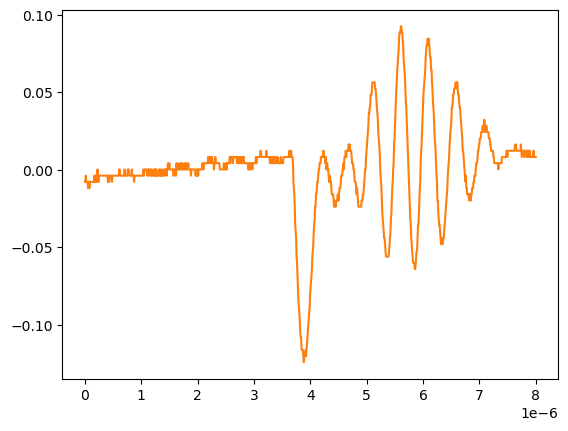

Data behind this chart, as committed beside it:
# KEYSIGHT TECHNOLOGIES, MSO-X 3024T, MY58262555, 07.30.2019051434
# time, 1
# 2024-09-12 15:46:47.967245
0.000000000000000000e+00, -7.778900000000000051e-03
8.008008008008007187e-09, -7.778900000000000051e-03
1.601601601601601437e-08, -3.758800000000000075e-03
2.402402402402402322e-08, -7.778900000000000051e-03
3.203203203203202875e-08, -7.778900000000000051e-03
4.004004004004003428e-08, -7.778900000000000051e-03
4.804804804804804643e-08, -7.778900000000000051e-03
5.605605605605605196e-08, -1.179900000000000046e-02
6.406406406406405750e-08, -7.778900000000000051e-03
7.207207207207206965e-08, -7.778900000000000051e-03
8.008008008008006856e-08, -1.179900000000000046e-02
8.808808808808808071e-08, -7.778900000000000051e-03
9.609609609609609286e-08, -7.778900000000000051e-03
1.041041041041040918e-07, -7.778900000000000051e-03
1.121121121121121039e-07, -7.778900000000000051e-03
1.201201201201201028e-07, -7.778900000000000051e-03
1.281281281281281150e-07, -7.778900000000000051e-03
1.361361361361361271e-07, -7.778900000000000051e-03
1.441441441441441393e-07, -7.778900000000000051e-03
1.521521521521521250e-07, -7.778900000000000051e-03
1.601601601601601371e-07, -7.778900000000000051e-03
1.681681681681681493e-07, -3.758800000000000075e-03
1.761761761761761614e-07, -7.778900000000000051e-03
1.841841841841841736e-07, -3.758800000000000075e-03
1.921921921921921857e-07, -7.778900000000000051e-03
2.002002002002001714e-07, -3.758800000000000075e-03
2.082082082082081836e-07, -7.778900000000000051e-03
2.162162162162161957e-07, -3.758800000000000075e-03
2.242242242242242079e-07, 2.613070000000000106e-04
2.322322322322322200e-07, -3.758800000000000075e-03
2.402402402402402057e-07, -7.778900000000000051e-03
2.482482482482482178e-07, -3.758800000000000075e-03
2.562562562562562300e-07, -3.758800000000000075e-03
2.642642642642642421e-07, -3.758800000000000075e-03
2.722722722722722543e-07, -3.758800000000000075e-03
2.802802802802802664e-07, -3.758800000000000075e-03
2.882882882882882786e-07, -3.758800000000000075e-03
2.962962962962962907e-07, -3.758800000000000075e-03
3.043043043043042499e-07, -3.758800000000000075e-03
3.123123123123122621e-07, -3.758800000000000075e-03
3.203203203203202742e-07, -3.758800000000000075e-03
3.283283283283282864e-07, -3.758800000000000075e-03
3.363363363363362985e-07, -3.758800000000000075e-03
3.443443443443443107e-07, -3.758800000000000075e-03
3.523523523523523228e-07, -3.758800000000000075e-03
3.603603603603603350e-07, -3.758800000000000075e-03
3.683683683683683471e-07, -3.758800000000000075e-03
3.763763763763763593e-07, -3.758800000000000075e-03
3.843843843843843714e-07, -3.758800000000000075e-03
3.923923923923923307e-07, -3.758800000000000075e-03
4.004004004004003428e-07, -3.758800000000000075e-03
4.084084084084083550e-07, -7.778900000000000051e-03
4.164164164164163671e-07, -3.758800000000000075e-03
4.244244244244243793e-07, -7.778900000000000051e-03
4.324324324324323914e-07, -7.778900000000000051e-03
4.404404404404404036e-07, -3.758800000000000075e-03
4.484484484484484157e-07, -3.758800000000000075e-03
4.564564564564564279e-07, -3.758800000000000075e-03
... 942 more rows
